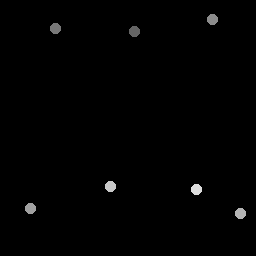

Data behind this chart, as committed beside it:
134.5, 32
56.25, 29
212.5, 20
31, 209
241, 214
111, 187
197, 190
